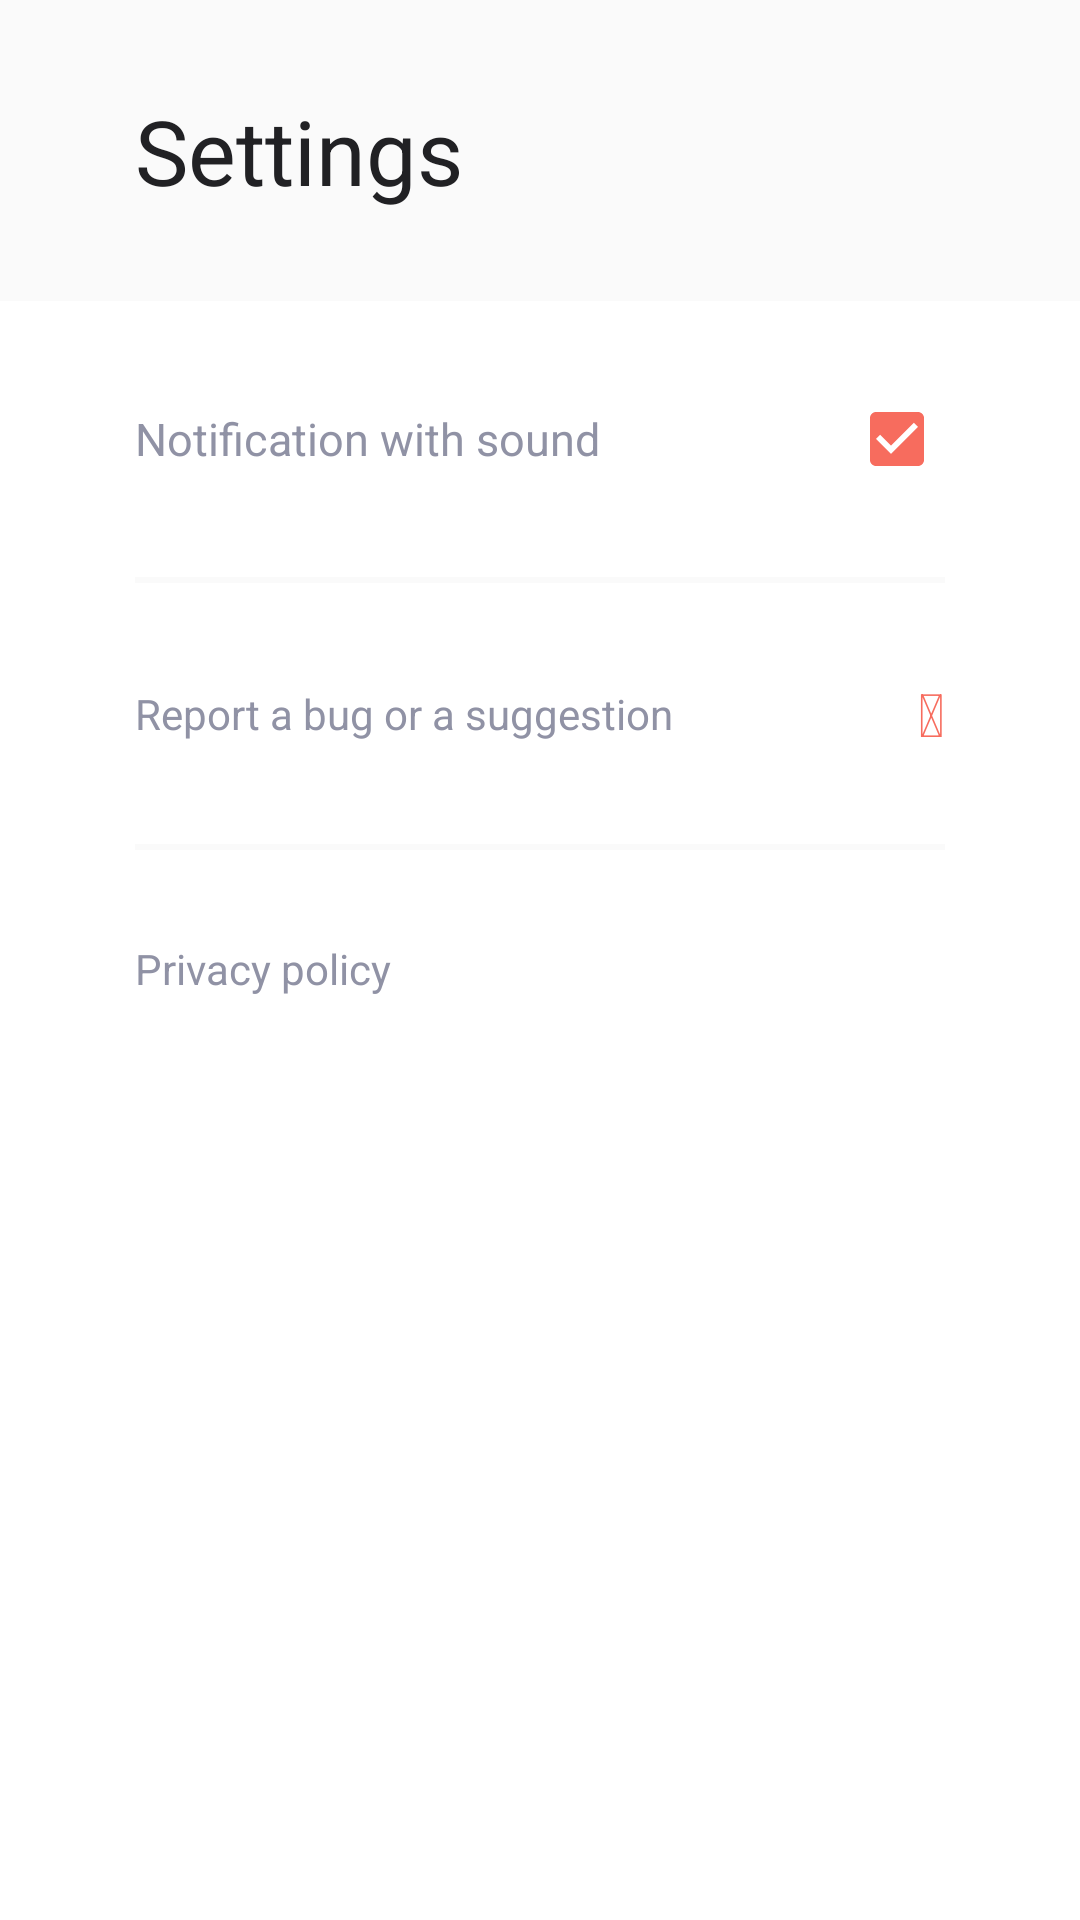

The Android layout XML behind this screen, and the referenced resources:
<!-- AndroidManifest.xml: application theme Theme.AppCompat.NoActionBar -->
<!-- res/layout/activity_settings.xml -->
<?xml version="1.0" encoding="utf-8"?>
<RelativeLayout xmlns:android="http://schemas.android.com/apk/res/android"
    xmlns:tools="http://schemas.android.com/tools"
    android:layout_width="match_parent"
    android:layout_height="match_parent"
    android:paddingBottom="@dimen/activity_vertical_margin"
    android:paddingLeft="@dimen/activity_horizontal_margin"
    android:paddingRight="@dimen/activity_horizontal_margin"
    android:paddingTop="@dimen/activity_vertical_margin"
    android:background="@color/white"
    android:id="@+id/settings_activity"
    android:gravity="center"
    tools:context="com.fome.planster.TaskCreationActivity">

    <LinearLayout
        android:id="@+id/top_bar"
        android:layout_alignParentTop="true"
        android:layout_width="match_parent"
        android:background="@color/light_grey_1"
        android:orientation="horizontal"
        android:gravity="center"
        android:layout_height="wrap_content">

        <TextView
            android:id="@+id/new_task_sign"
            android:text="@string/Settings"
            android:paddingLeft="@dimen/horizontal_padding"
            android:paddingRight="@dimen/horizontal_padding"
            android:paddingTop="@dimen/vertical_padding"
            android:paddingBottom="@dimen/vertical_padding"
            android:textSize="@dimen/very_big_text_size"
            android:textColor="@color/light_grey_3"
            android:layout_width="match_parent"
            android:layout_height="wrap_content" />

    </LinearLayout>

    <ScrollView
        android:layout_below="@id/top_bar"
        android:layout_width="match_parent"
        android:layout_height="match_parent">

        <LinearLayout
            android:layout_width="match_parent"
            android:paddingLeft="@dimen/horizontal_padding"
            android:paddingRight="@dimen/horizontal_padding"
            android:orientation="vertical"
            android:layout_height="match_parent">

            <LinearLayout
                android:paddingTop="@dimen/vertical_padding"
                android:orientation="horizontal"
                android:layout_width="match_parent"
                android:layout_height="wrap_content">

                <TextView
                    android:text="@string/notification_with_sound"
                    android:textColor="@color/light_grey_2"
                    android:textSize="@dimen/middle_text_size"
                    android:layout_marginRight="@dimen/horizontal_padding"
                    android:layout_gravity="center_vertical"
                    android:layout_weight="5"
                    android:layout_width="0dp"
                    android:layout_height="wrap_content" />


                <LinearLayout
                    android:gravity="right"
                    android:layout_weight="1"
                    android:layout_width="0dp"
                    android:layout_height="wrap_content">

                    <CheckBox
                        android:id="@+id/notification_with_sound"
                        android:checked="true"
                        android:layout_gravity="center_vertical"
                        android:gravity="right"
                        android:theme="@style/CheckBox"
                        android:layout_width="wrap_content"
                        android:layout_height="wrap_content" />

                </LinearLayout>

            </LinearLayout>

            <View
                android:layout_marginTop="@dimen/vertical_padding"
                android:background="@drawable/light_underline"
                android:layout_width="match_parent"
                android:layout_height="2dp"/>

            <LinearLayout
                android:paddingTop="@dimen/vertical_padding"
                android:orientation="horizontal"
                android:layout_width="match_parent"
                android:layout_height="wrap_content">

                <TextView
                    android:text="@string/report_a_bug_or_a_suggestion"
                    android:textColor="@color/light_grey_2"
                    android:layout_marginRight="@dimen/horizontal_padding"
                    android:layout_gravity="center_vertical"
                    android:layout_weight="5"
                    android:layout_width="0dp"
                    android:layout_height="wrap_content" />


                <LinearLayout
                    android:gravity="right"
                    android:layout_weight="1"
                    android:layout_width="0dp"
                    android:layout_height="wrap_content">

                    <TextView
                        android:id="@+id/send_email_button"
                        android:textSize="@dimen/big_text_size"
                        android:textColor="@color/red"
                        android:text="@string/email"
                        android:layout_width="wrap_content"
                        android:layout_height="wrap_content" />

                </LinearLayout>

            </LinearLayout>

            <View
                android:layout_marginTop="@dimen/vertical_padding"
                android:background="@drawable/light_underline"
                android:layout_width="match_parent"
                android:layout_height="2dp"/>

            <LinearLayout
                android:paddingTop="@dimen/vertical_padding"
                android:orientation="horizontal"
                android:layout_width="match_parent"
                android:layout_height="wrap_content">

                <TextView
                    android:id="@+id/open_privacy_policy_button"
                    android:text="@string/privacy_policy"
                    android:textColor="@color/light_grey_2"
                    android:layout_marginRight="@dimen/horizontal_padding"
                    android:layout_gravity="center_vertical"
                    android:layout_weight="5"
                    android:layout_width="0dp"
                    android:layout_height="wrap_content" />

            </LinearLayout>

        </LinearLayout>

    </ScrollView>

</RelativeLayout>
<!-- resources referenced by this layout -->
<resources>
  <color name="light_grey_1">#fafafa</color>
  <color name="light_grey_2">#9092a5</color>
  <color name="light_grey_3">#212124</color>
  <color name="red">#F76C5E</color>
  <color name="white">#FFFFFF</color>
  <dimen name="activity_horizontal_margin">0dp</dimen>
  <dimen name="activity_vertical_margin">0dp</dimen>
  <dimen name="big_text_size">20sp</dimen>
  <dimen name="horizontal_padding">45dp</dimen>
  <dimen name="middle_text_size">15sp</dimen>
  <dimen name="vertical_padding">30dp</dimen>
  <dimen name="very_big_text_size">30sp</dimen>
  <!-- drawable light_underline (drawable) -->
  <?xml version="1.0" encoding="utf-8"?>
  <shape
      xmlns:android="http://schemas.android.com/apk/res/android"
      android:shape="rectangle">
  
      <stroke android:width="1dp" android:color="@color/light_grey_1"/>
  
  </shape>
  <string name="Settings">Settings</string>
  <string name="email" translatable="false"></string>
  <string name="notification_with_sound">Notification with sound</string>
  <string name="privacy_policy">Privacy policy</string>
  <string name="report_a_bug_or_a_suggestion">Report a bug or a suggestion</string>
  <style name="CheckBox" parent="Theme.AppCompat.Light.DarkActionBar">
          <item name="colorControlNormal">@color/light_grey_2</item>   
          <item name="colorControlActivated">@color/red</item> 
          <item name="android:textColor">@color/white</item> 
      </style>
</resources>
